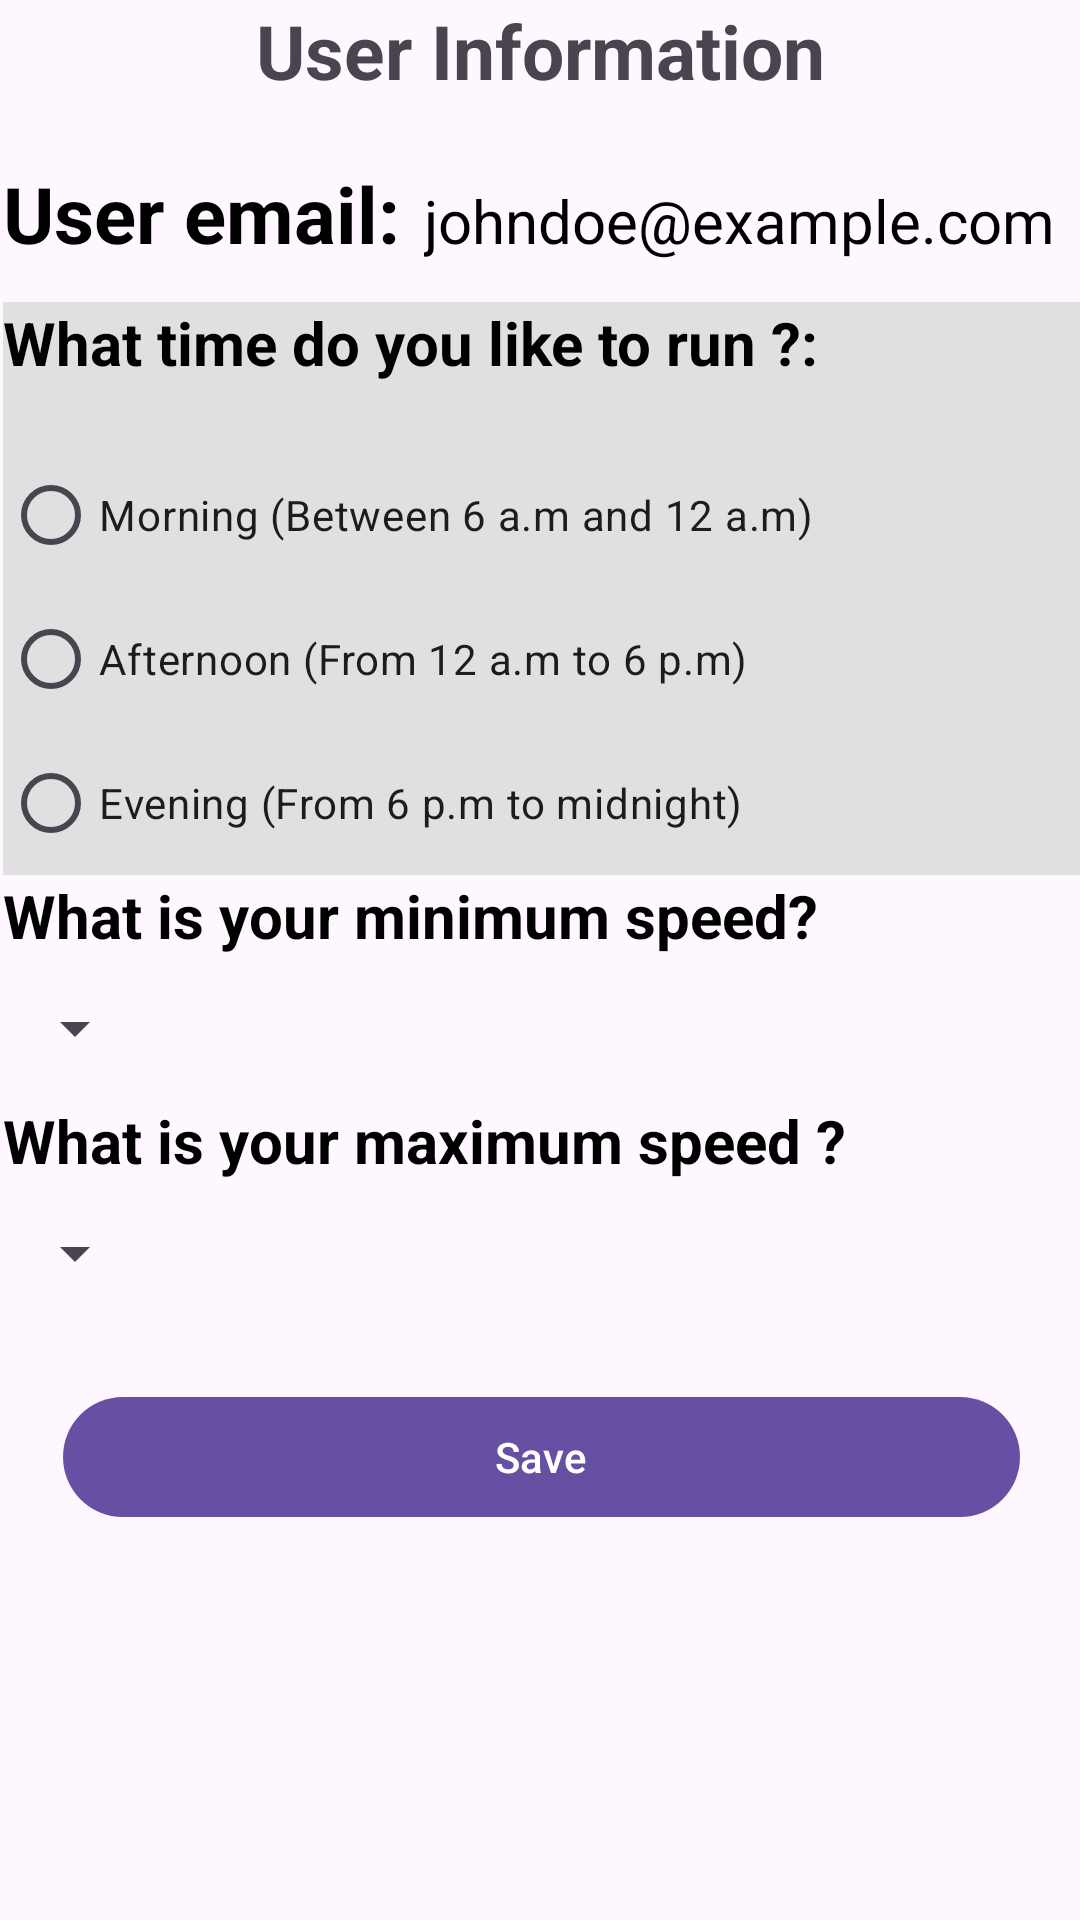

Write the Android layout XML for this screen, with the resource values it uses.
<!-- AndroidManifest.xml: application theme Theme.Material3.Light -->
<!-- res/layout/activity_settings.xml -->
<?xml version="1.0" encoding="utf-8"?>
<LinearLayout xmlns:android="http://schemas.android.com/apk/res/android"
    xmlns:tools="http://schemas.android.com/tools"
    android:layout_width="match_parent"
    android:layout_height="match_parent"
    tools:context=".controllers.SettingsActivity"
    android:orientation="vertical">

    <TextView
        android:text="@string/user_information"
        android:textSize="25sp"
        android:textStyle="bold"
        android:gravity="center"
        android:layout_marginBottom="20dp"
        android:layout_width="match_parent"
        android:layout_height="wrap_content" />

    <LinearLayout
        android:layout_width="match_parent"
        android:layout_height="match_parent"
        android:layout_marginStart="1dp"
        android:orientation="vertical">

        <LinearLayout
            android:layout_width="wrap_content"
            android:layout_height="wrap_content"
            android:layout_gravity="center_vertical"
            android:orientation="horizontal">

            <TextView
                android:layout_width="wrap_content"
                android:layout_height="wrap_content"
                android:text="@string/user_email_label"
                android:textColor="@color/black"
                android:textSize="26sp"
                android:textStyle="bold"/>

            <TextView
                android:id="@+id/settings_user_email"
                android:layout_width="wrap_content"
                android:layout_height="wrap_content"
                android:text="@string/default_user_email"
                android:layout_marginStart="8dp"
                android:textColor="@color/black"
                android:textSize="20sp"
                android:layout_marginBottom="20dp"/>
        </LinearLayout>



    <LinearLayout
        android:layout_width="fill_parent"
        android:layout_height="wrap_content"
        android:background="#e0e0e0"
        android:orientation="vertical">

        <TextView
            android:layout_width="wrap_content"
            android:layout_height="wrap_content"
            android:text="@string/what_time_do_you_like_to_run"
            android:textColor="#000"
            android:textSize="20sp"
            android:textStyle="bold"
            android:layout_marginBottom="20dp"/>

        <RadioGroup
            android:id="@+id/settings_radio_group_run"
            android:layout_width="match_parent"
            android:layout_height="wrap_content"
            android:orientation="vertical">

            <RadioButton
                android:id="@+id/settings_radio_run_1"
                android:layout_width="wrap_content"
                android:layout_height="wrap_content"
                android:text="@string/morning_between_6_a_m_and_12_a_m" />

            <RadioButton
                android:id="@+id/settings_radio_run_2"
                android:layout_width="wrap_content"
                android:layout_height="wrap_content"
                android:text="@string/afternoon_from_12_a_m_to_6_p_m" />
            <RadioButton
                android:id="@+id/settings_radio_run_3"
                android:layout_width="wrap_content"
                android:layout_height="wrap_content"
                android:text="@string/evening_from_6_p_m_to_midnight" />
        </RadioGroup>
    </LinearLayout>


    <TextView
        android:layout_width="wrap_content"
        android:layout_height="wrap_content"
        android:text="@string/what_is_your_minimum_speed"
        android:textColor="#000"
        android:layout_gravity="start"
        android:textSize="20sp"
        android:textStyle="bold" />
    <Spinner
        android:id = "@+id/settings_spinner"
        android:minHeight="48dp"
        android:layout_gravity="start"
        android:layout_width = "wrap_content"
        android:layout_height = "wrap_content"
        android:prompt="@string/app_name"
        />

    <TextView
        android:layout_width="wrap_content"
        android:layout_height="wrap_content"
        android:text="@string/what_is_your_maximum_speed"
        android:textColor="#000"
        android:layout_gravity="start"
        android:textSize="20sp"
        android:textStyle="bold" />
    <Spinner
        android:id = "@+id/settings_spinner2"
        android:minHeight="48dp"
        android:layout_gravity="start"
        android:layout_width = "wrap_content"
        android:layout_height = "wrap_content"
        android:prompt="@string/app_name"
        />

    <Button
        android:id="@+id/save_info_button"
        android:layout_width="match_parent"
        android:layout_height="wrap_content"
        android:layout_margin="20dp"
        android:text="@string/save_label"
        android:textAllCaps="false" />

    </LinearLayout>
</LinearLayout>
<!-- resources referenced by this layout -->
<resources>
  <color name="black">#FF000000</color>
  <string name="afternoon_from_12_a_m_to_6_p_m">Afternoon (From 12 a.m to 6 p.m)</string>
  <string name="app_name">Running Buddies</string>
  <string name="default_user_email">johndoe@example.com</string>
  <string name="evening_from_6_p_m_to_midnight">Evening (From 6 p.m to midnight)</string>
  <string name="morning_between_6_a_m_and_12_a_m">Morning (Between 6 a.m and 12 a.m)</string>
  <string name="save_label">Save</string>
  <string name="user_email_label">User email:</string>
  <string name="user_information">User Information</string>
  <string name="what_is_your_maximum_speed">What is your maximum speed ?</string>
  <string name="what_is_your_minimum_speed">What is your minimum speed?</string>
  <string name="what_time_do_you_like_to_run">What time do you like to run ?:</string>
</resources>
